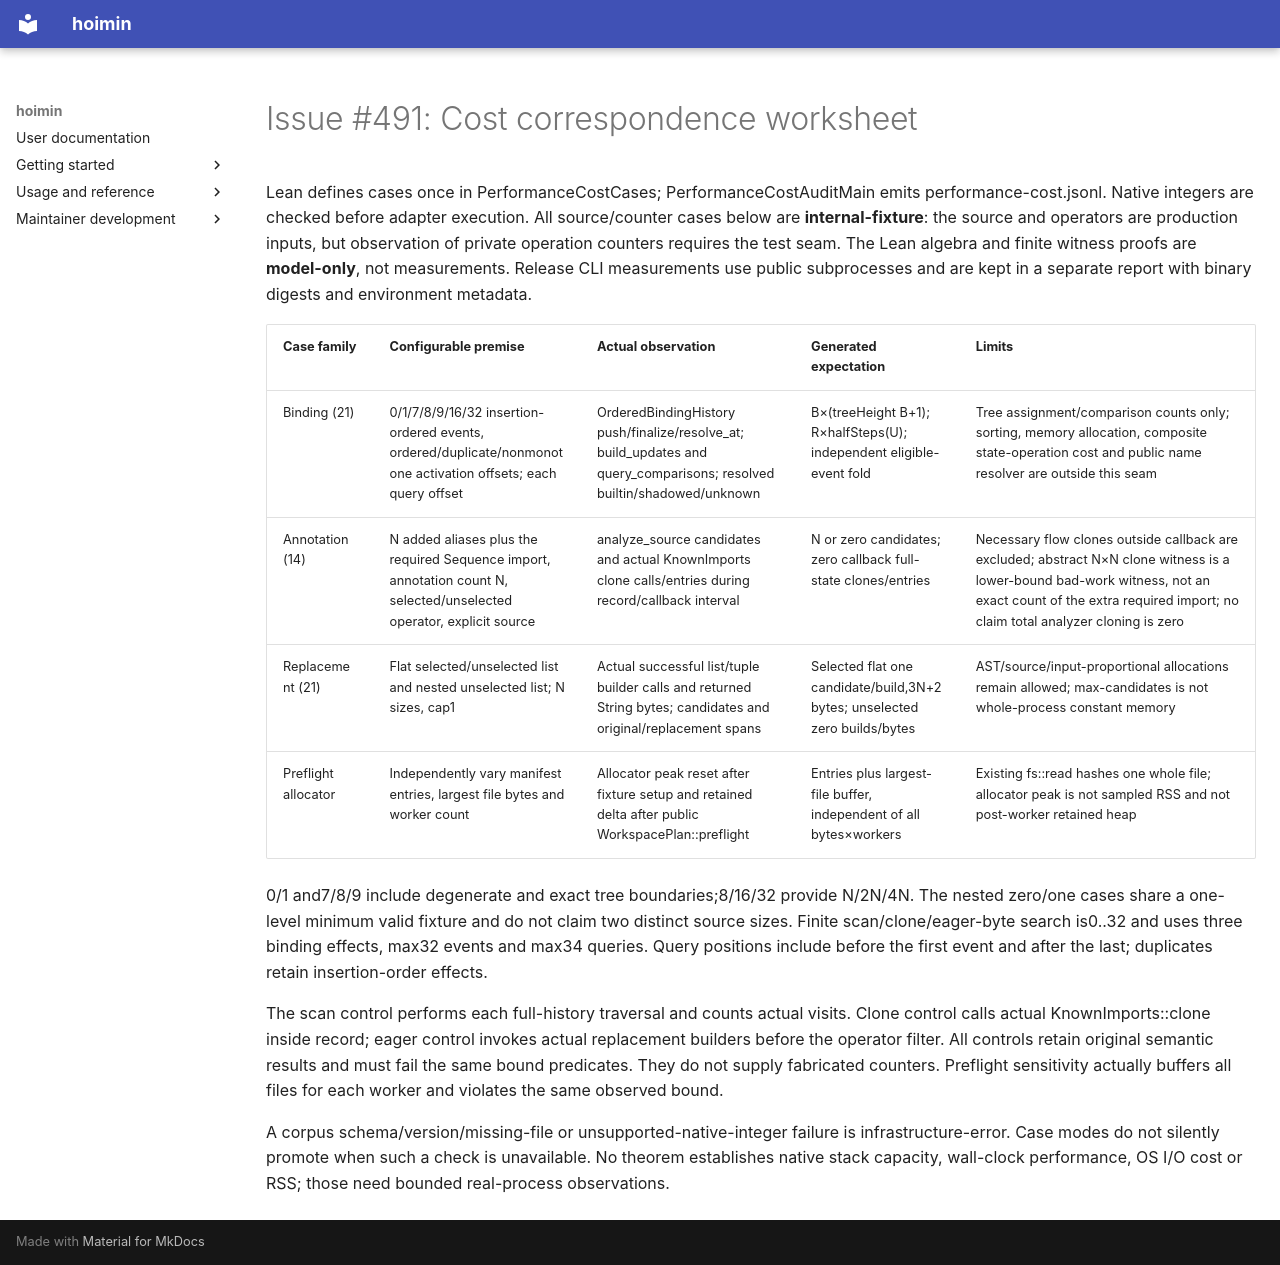

repository: HayaoSuzuki/hoimin · page: development/work/reports/2026-09-14-issue-491-cost-correspondence-worksheet/index.html · generator: mkdocs

# Issue #491: Cost correspondence worksheet

Lean defines cases once in PerformanceCostCases; PerformanceCostAuditMain emits performance-cost.jsonl. Native integers are checked before adapter execution. All source/counter cases below are **internal-fixture**: the source and operators are production inputs, but observation of private operation counters requires the test seam. The Lean algebra and finite witness proofs are **model-only**, not measurements. Release CLI measurements use public subprocesses and are kept in a separate report with binary digests and environment metadata.

| Case family | Configurable premise | Actual observation | Generated expectation | Limits |
| --- | --- | --- | --- | --- |
| Binding (21) | 0/1/7/8/9/16/32 insertion-ordered events, ordered/duplicate/nonmonotone activation offsets; each query offset | OrderedBindingHistory push/finalize/resolve_at; build_updates and query_comparisons; resolved builtin/shadowed/unknown | B×(treeHeight B+1); R×halfSteps(U); independent eligible-event fold | Tree assignment/comparison counts only; sorting, memory allocation, composite state-operation cost and public name resolver are outside this seam |
| Annotation (14) | N added aliases plus the required Sequence import, annotation count N, selected/unselected operator, explicit source | analyze_source candidates and actual KnownImports clone calls/entries during record/callback interval | N or zero candidates; zero callback full-state clones/entries | Necessary flow clones outside callback are excluded; abstract N×N clone witness is a lower-bound bad-work witness, not an exact count of the extra required import; no claim total analyzer cloning is zero |
| Replacement (21) | Flat selected/unselected list and nested unselected list; N sizes, cap1 | Actual successful list/tuple builder calls and returned String bytes; candidates and original/replacement spans | Selected flat one candidate/build,3N+2 bytes; unselected zero builds/bytes | AST/source/input-proportional allocations remain allowed; max-candidates is not whole-process constant memory |
| Preflight allocator | Independently vary manifest entries, largest file bytes and worker count | Allocator peak reset after fixture setup and retained delta after public WorkspacePlan::preflight | Entries plus largest-file buffer, independent of all bytes×workers | Existing fs::read hashes one whole file; allocator peak is not sampled RSS and not post-worker retained heap |

0/1 and7/8/9 include degenerate and exact tree boundaries;8/16/32 provide N/2N/4N. The nested zero/one cases share a one-level minimum valid fixture and do not claim two distinct source sizes. Finite scan/clone/eager-byte search is0..32 and uses three binding effects, max32 events and max34 queries. Query positions include before the first event and after the last; duplicates retain insertion-order effects.

The scan control performs each full-history traversal and counts actual visits. Clone control calls actual KnownImports::clone inside record; eager control invokes actual replacement builders before the operator filter. All controls retain original semantic results and must fail the same bound predicates. They do not supply fabricated counters. Preflight sensitivity actually buffers all files for each worker and violates the same observed bound.

A corpus schema/version/missing-file or unsupported-native-integer failure is infrastructure-error. Case modes do not silently promote when such a check is unavailable. No theorem establishes native stack capacity, wall-clock performance, OS I/O cost or RSS; those need bounded real-process observations.
